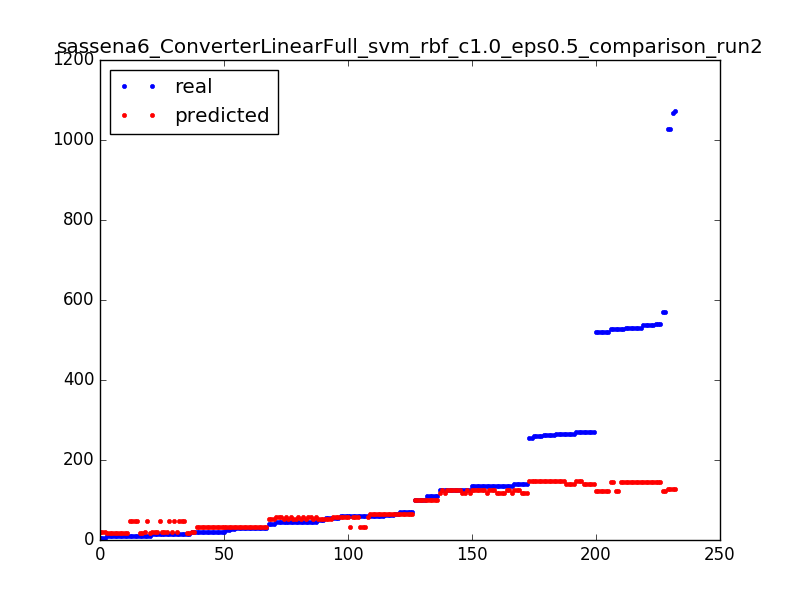

Source data for this figure (header and first rows):
30.0, 33.7000325521
59.0, 57.7
9.0, 18.7
529.0, 145.7
31.0, 32.7
14.0, 19.5
59.0, 57.7
261.0, 146.7
63.0, 65.5
271.0, 139.7
14.0, 19.5
61.0, 65.5
530.0, 145.7
19.0, 19.5
20.0, 32.7
59.0, 57.7
14.0, 19.5
1072, 128.7
55.0, 57.7
10.0, 47.7
530.0, 145.7
139.0, 125.5
29.0, 33.7
9.0, 18.7
26.0, 32.7
29.0, 33.7
41.0, 51.5
10.0, 47.7
70.0, 65.5
59.0, 57.7
527.0, 145.7
135.0, 118.7
63.0, 65.5
26.0, 32.7
54.0, 51.5
14.0, 47.7
10.0, 47.7
45.0, 57.7
45.0, 57.7
134.0, 125.5
125.0, 118.7
529.0, 145.7
59.0, 32.7
29.0, 33.7
125.0, 125.5
15.0, 18.7
14.0, 19.5
54.0, 51.5
529.0, 145.7
65.0, 65.5
45.0, 57.7
125.0, 118.7
9.0, 18.7
529.0, 145.7
521.0, 122.7
125.0, 125.5
125.0, 125.5
20.0, 32.7
527.0, 145.7
110.0, 100.5
59.0, 57.7
... 172 more rows
